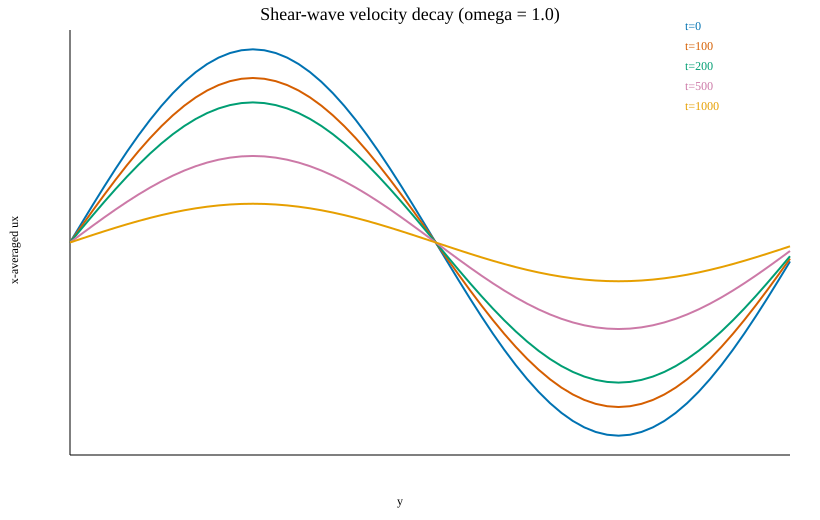

Data behind this chart, as committed beside it:
time, y, ux
0, 0, 0
0, 1, 0.004901
0, 2, 0.009755
0, 3, 0.01451
0, 4, 0.01913
0, 5, 0.02357
0, 6, 0.02778
0, 7, 0.03172
0, 8, 0.03536
0, 9, 0.03865
0, 10, 0.04157
0, 11, 0.0441
0, 12, 0.04619
0, 13, 0.04785
0, 14, 0.04904
0, 15, 0.04976
0, 16, 0.05
0, 17, 0.04976
0, 18, 0.04904
0, 19, 0.04785
0, 20, 0.04619
0, 21, 0.0441
0, 22, 0.04157
0, 23, 0.03865
0, 24, 0.03536
0, 25, 0.03172
0, 26, 0.02778
0, 27, 0.02357
0, 28, 0.01913
0, 29, 0.01451
0, 30, 0.009755
0, 31, 0.004901
0, 32, 0
0, 33, -0.004901
0, 34, -0.009755
0, 35, -0.01451
0, 36, -0.01913
0, 37, -0.02357
0, 38, -0.02778
0, 39, -0.03172
0, 40, -0.03536
0, 41, -0.03865
0, 42, -0.04157
0, 43, -0.0441
0, 44, -0.04619
0, 45, -0.04785
0, 46, -0.04904
0, 47, -0.04976
0, 48, -0.05
0, 49, -0.04976
0, 50, -0.04904
0, 51, -0.04785
0, 52, -0.04619
0, 53, -0.0441
0, 54, -0.04157
0, 55, -0.03865
0, 56, -0.03536
0, 57, -0.03172
0, 58, -0.02778
0, 59, -0.02357
... 260 more rows
